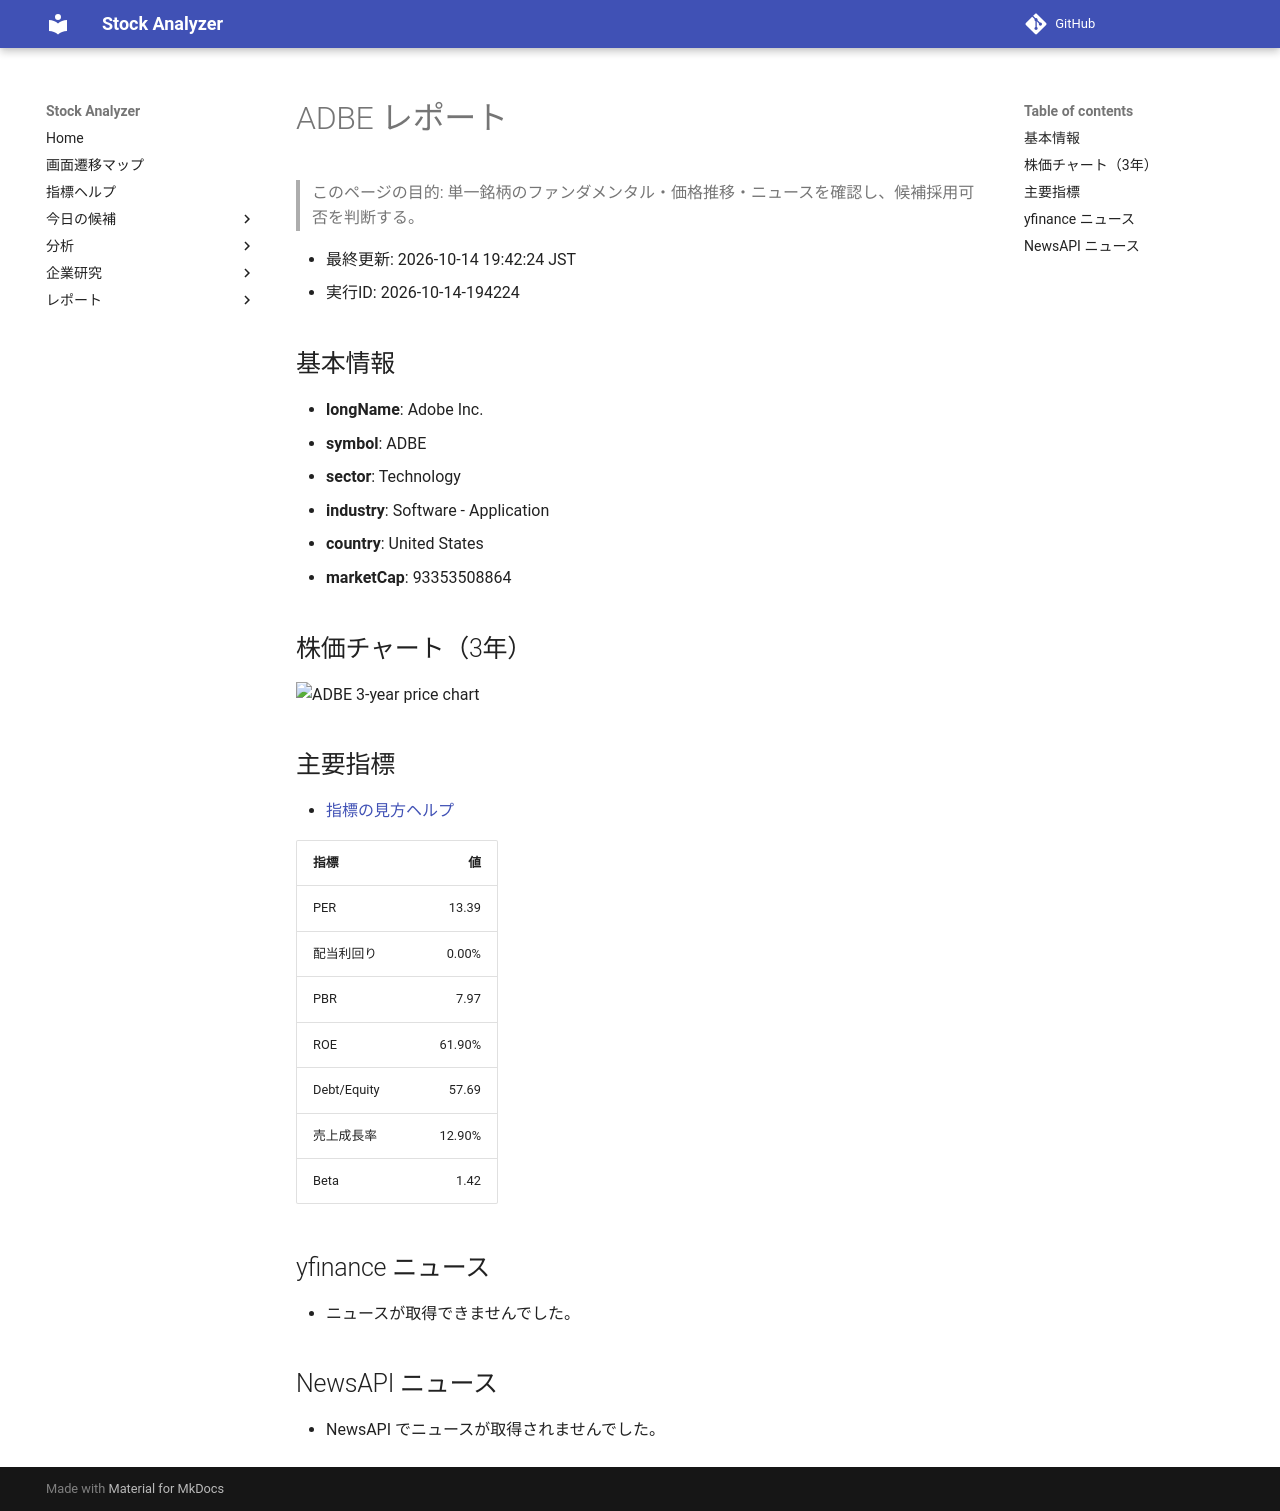

repository: Yumi-note/Making-APP · page: reports/2026-10-14/194224/ADBE/index.html · generator: mkdocs

# ADBE レポート

> このページの目的: 単一銘柄のファンダメンタル・価格推移・ニュースを確認し、候補採用可否を判断する。

- 最終更新: 2026-10-14 19:42:24 JST
- 実行ID: 2026-10-14-194224

## 基本情報

- **longName**: Adobe Inc.
- **symbol**: ADBE
- **sector**: Technology
- **industry**: Software - Application
- **country**: United States
- **marketCap**: 93353508864

## 株価チャート（3年）

![ADBE 3-year price chart](ADBE_3y.png)

## 主要指標

- [指標の見方ヘルプ](../../../../indicators.md)

| 指標 | 値 |
|---|---:|
| PER | 13.39 |
| 配当利回り | 0.00% |
| PBR | 7.97 |
| ROE | 61.90% |
| Debt/Equity | 57.69 |
| 売上成長率 | 12.90% |
| Beta | 1.42 |

## yfinance ニュース

- ニュースが取得できませんでした。

## NewsAPI ニュース

- NewsAPI でニュースが取得されませんでした。
